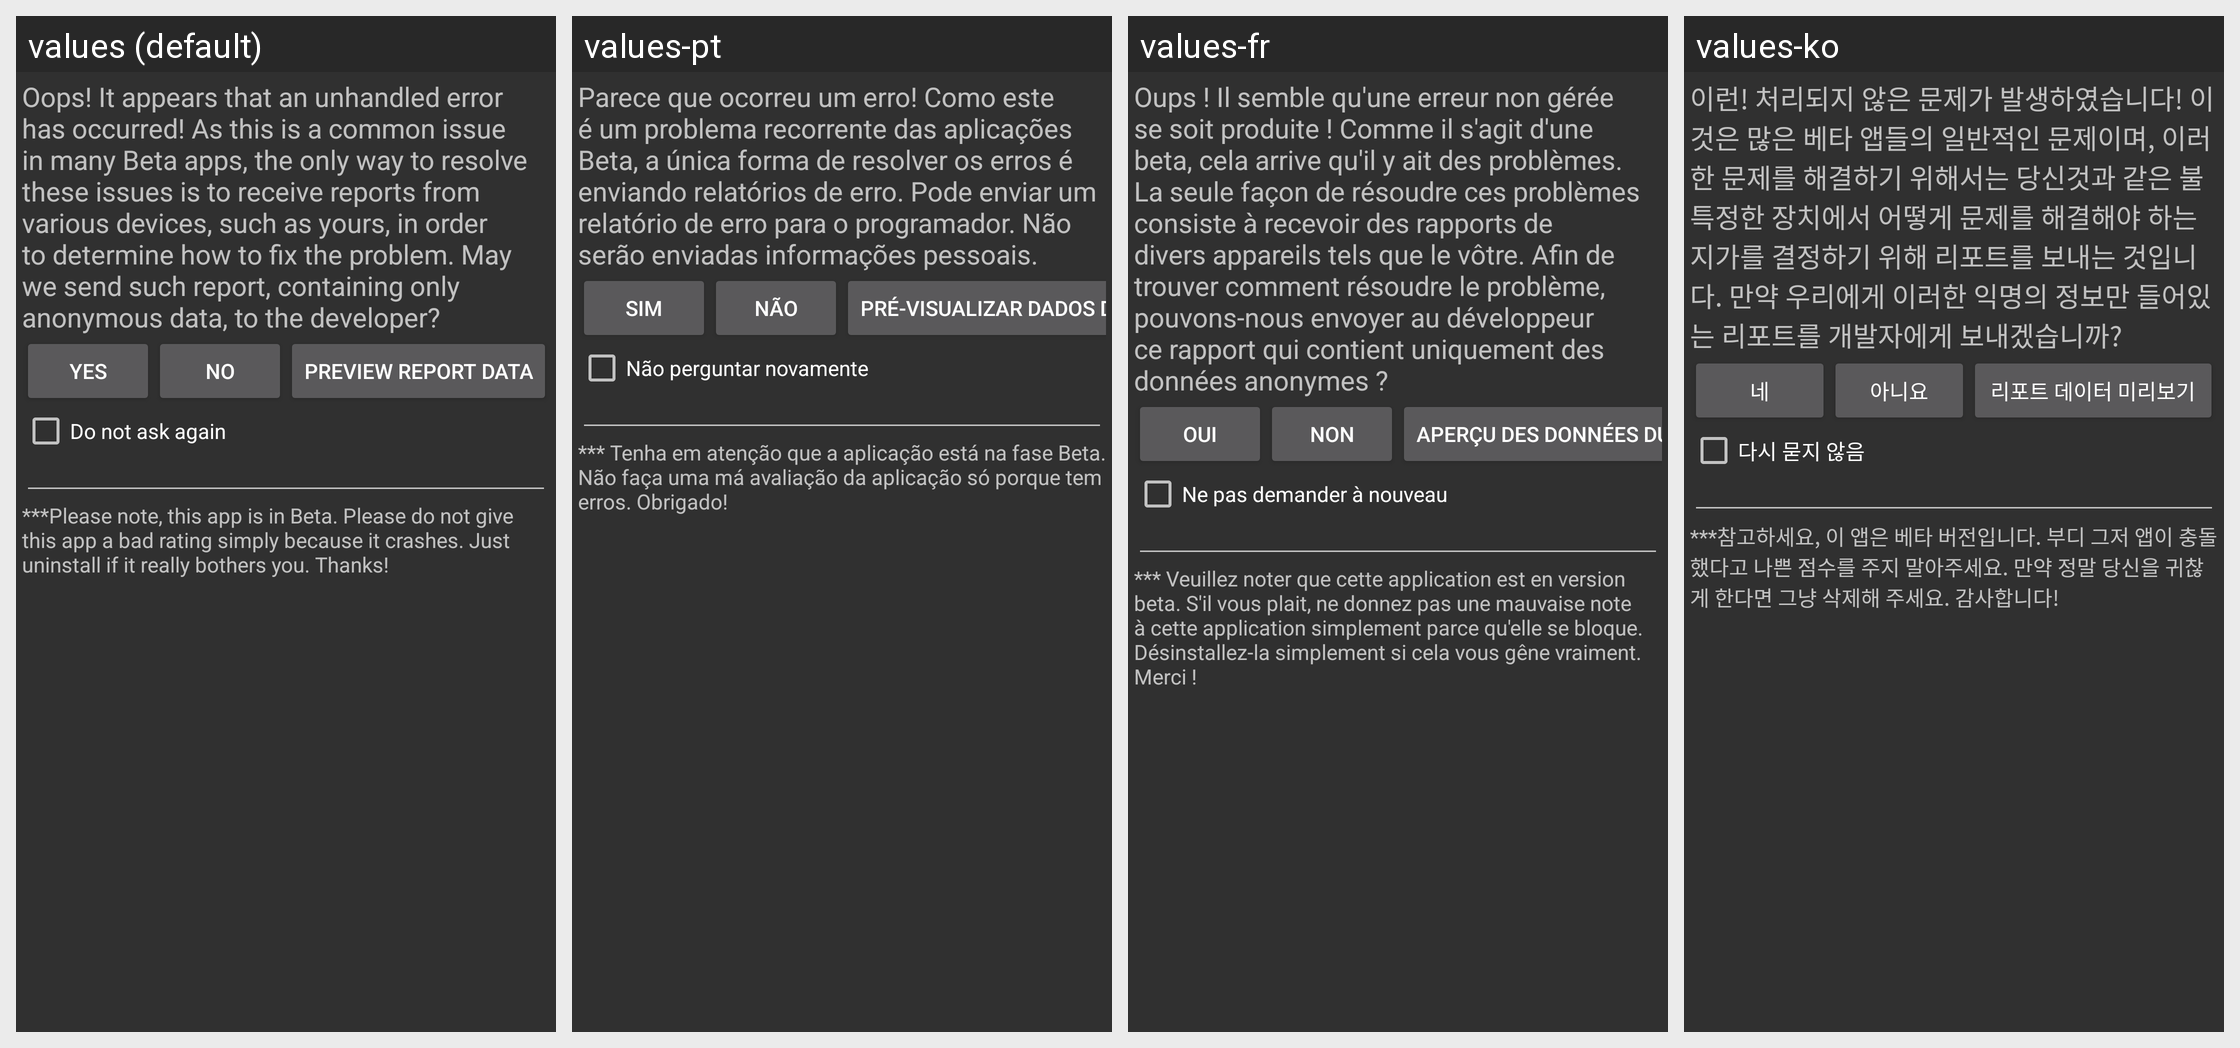

Locale-by-locale string values for the Android screen shown in this grid:
Android screen res/layout/wtf_sender.xml rendered under 4 locales, left to right: values (default), values-pt, values-fr, values-ko. Device: Nexus 5 (rendered at 1080×1920; each locale shown at half size, 540×960, under a caption strip naming it); theme AppTheme.Dialog.
Other locales in the repository, not shown: values-ar, values-ca, values-cs, values-da, values-de, values-el, values-es, values-fa, values-he, values-hi, values-hr, values-hu, values-it, values-iw, values-ja, values-ka, values-nb, values-nl, values-pl, values-pt-rBR, values-ro, values-ru, values-sk, values-sv, values-th, values-to, values-tr, values-uk, values-zh, values-zh-rCN.
Strings drawn on this screen, with the default value and each locale's value (text and hints the layout hard-codes, and strings that could not be matched under every locale, appear in the picture but are not listed):

s_warn_wtf_message
  values: Oops! It appears that an unhandled error has occurred! As this is a common issue in many Beta apps, the only way to resolve these issues is to receive reports from various devices, such as yours, in order to determine how to fix the problem. May we send such report, containing only anonymous data, to the developer?
  values-pt: Parece que ocorreu um erro! Como este é um problema recorrente das aplicações Beta, a única forma de resolver os erros é enviando relatórios de erro. Pode enviar um relatório de erro para o programador. Não serão enviadas informações pessoais.
  values-fr: Oups ! Il semble qu'une erreur non gérée se soit produite ! Comme il s'agit d'une beta, cela arrive qu'il y ait des problèmes. La seule façon de résoudre ces problèmes consiste à recevoir des rapports de divers appareils tels que le vôtre. Afin de trouver comment résoudre le problème, pouvons-nous envoyer au développeur ce rapport qui contient uniquement des données anonymes ?
  values-ko: 이런! 처리되지 않은 문제가 발생하였습니다! 이것은 많은 베타 앱들의 일반적인 문제이며, 이러한 문제를 해결하기 위해서는 당신것과 같은 불특정한 장치에서 어떻게 문제를 해결해야 하는지가를 결정하기 위해 리포트를 보내는 것입니다. 만약 우리에게 이러한 익명의 정보만 들어있는 리포트를 개발자에게 보내겠습니까?

s_yes
  values: Yes
  values-pt: Sim
  values-fr: Oui
  values-ko: 네

s_no
  values: No
  values-pt: Não
  values-fr: Non
  values-ko: 아니요

s_wtf_preview
  values: Preview Report Data
  values-pt: Pré-visualizar dados do relatório
  values-fr: Aperçu des données du rapport
  values-ko: 리포트 데이터 미리보기

s_wtf_remember
  values: Do not ask again
  values-pt: Não perguntar novamente
  values-fr: Ne pas demander à nouveau
  values-ko: 다시 묻지 않음

s_warn_wtf_ps
  values: ***Please note, this app is in Beta. Please do not give this app a bad rating simply because it crashes. Just uninstall if it really bothers you. Thanks!
  values-pt: *** Tenha em atenção que a aplicação está na fase Beta. Não faça uma má avaliação da aplicação só porque tem erros. Obrigado!
  values-fr: *** Veuillez noter que cette application est en version beta. S'il vous plait, ne donnez pas une mauvaise note à cette application simplement parce qu'elle se bloque. Désinstallez-la simplement si cela vous gêne vraiment. Merci !
  values-ko: ***참고하세요, 이 앱은 베타 버전입니다. 부디 그저 앱이 충돌했다고 나쁜 점수를 주지 말아주세요. 만약 정말 당신을 귀찮게 한다면 그냥 삭제해 주세요. 감사합니다!
